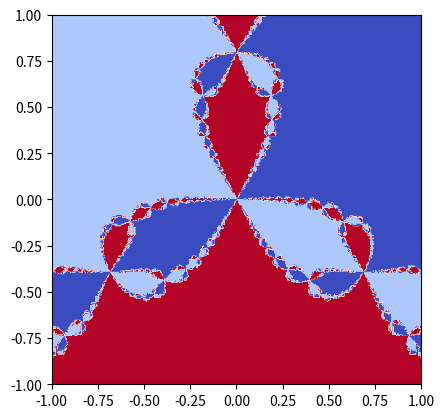

Write the Python code that produced this figure.
import numpy as np
import matplotlib.pyplot as plt 
import sympy as sym 

x = sym.Symbol('x',real=True)
y = sym.Symbol('y',real=True)

def f(x,y):
    
    z = x + sym.I*y 
    f = z**3-1
    f = f.expand()
    
    return sym.re(f),sym.im(f)

f0,f1 = f(x,y)
F = [f0,f1]
F

J = sym.zeros(2,2)

for i in range(2):
    for j in range(2):
        if j==0:
            J[i,j] = sym.diff(F[i],x,1)
        else:
            J[i,j] = sym.diff(F[i],y,1)

J

Fn = sym.lambdify([x,y],F,'numpy')
Jn = sym.lambdify([x,y],J,'numpy')

def NewtonRapshon(Fn,Jn,p,itmax=1000,precision=1e-6):
    x = p
    error = 1
    it = 0
   
    while error > precision and it < itmax:
       
        IFn = Fn(x[0],x[1])
        IJ = Jn(x[0],x[1])
        Inv_Jn = np.linalg.inv(IJ)
        x1 = x - np.matmul(Inv_Jn,IFn)
        error = np.max(np.abs(x1-x))
        
        x = x1
        it += 1
    return x
p = np.array([0.5, 0.5])
NewtonRapshon(Fn,Jn,p)

N = 300
x = np.linspace(-1,1,N)
y = np.linspace(-1,1,N)

z0 = np.array([-0.5,np.sqrt(3)/2])
z1 = np.array([-0.5,-np.sqrt(3)/2])
z2 = np.array([1,0])


Fractal = np.zeros((N,N), np.int64)
for i in range(N):
    for j in range(N):
        a = NewtonRapshon(Fn,Jn,np.array([x[i],y[j]]))
        d0 = np.max(np.abs(z0-a))
        d1 = np.max(np.abs(z1-a))
        d2 = np.max(np.abs(z2-a)) 
        minimo = min(d0,d1,d2)
        if d0  == minimo:
            Fractal[i][j] = 20
        elif d1 == minimo:
            Fractal[i][j] = 100
        else:
            Fractal[i][j] = 255
         
plt.imshow(Fractal, cmap='coolwarm' ,extent=[-1,1,-1,1])
plt.show()
print("Terminado")

'''Para un computador con procesador Intel(R) Core(TM) i5-9300H CPU @ 2.40GHz, se demora entre 1:30 min - 2:00 min en aparecer
   el resultado'''
